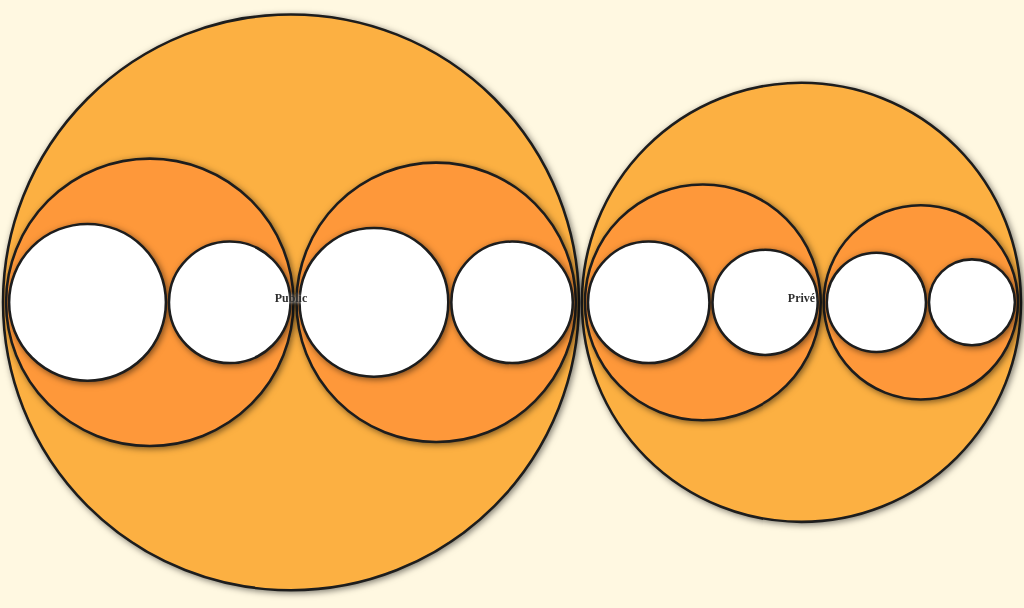
D3 v7 page, settled after 480 driven frames (8 s of simulated time); the page loaded 1 data file(s).


// ── script.js
const width = 1200;  // Largeur du graphique
const height = 950;  // Hauteur du graphique (différente de la largeur pour un rectangle)


// Palette de couleurs vives pour un effet rétro graffiti
const color = d3.scaleLinear()
    .domain([0, 5])
    .range(["#f9c74f", "#f94144", "#90be6d", "#577590", "#f3722c"]) // Jaune, rouge, vert, bleu, orange
    .interpolate(d3.interpolateHcl);

// Charger les données JSON
d3.json("data/data.json").then(function(data) {

  const pack = data => d3.pack()
      .size([width, height])
      .padding(3)
    (d3.hierarchy(data)
      .sum(d => d.value)
      .sort((a, b) => b.value - a.value));

  const root = pack(data);

  const svg = d3.create("svg")
      .attr("viewBox", `-${width / 2} -${height / 2} ${width} ${height}`)
      .attr("width", width)
      .attr("height", height)
      .attr("style", `max-width: 100%; height: auto; display: block; margin: 0 -14px; background-color: #fff8e1; cursor: pointer;`);

  // Ajouter les cercles
  const node = svg.append("g")
    .selectAll("circle")
    .data(root.descendants().slice(1))
    .join("circle")
      .attr("fill", d => d.children ? color(d.depth) : "#ffffff")  // Couleur de remplissage
      .attr("pointer-events", d => !d.children ? "none" : null)
      .attr("r", d => d.r) // Rayon des cercles
      .attr("stroke", "#1d1d1d") // Bordure sombre pour les cercles
      .attr("stroke-width", 3) // Largeur des bordures
      .style("filter", "drop-shadow(2px 2px 4px rgba(0, 0, 0, 0.5))") // Ombre portée
      .on("mouseover", function() {
        d3.select(this)
          .attr("fill", "#ffcc00"); // Changer légèrement la couleur au survol
      })
      .on("mouseout", function() {
        d3.select(this)
          .attr("fill", d => d.children ? color(d.depth) : "#ffffff"); // Revenir à la couleur initiale
      })
      .on("click", (event, d) => focus !== d && (zoom(event, d), event.stopPropagation()));

  // Ajouter les labels des cercles
  const label = svg.append("g")
      .style("font", "14px Comic Sans MS, cursive")
      .attr("pointer-events", "none")
      .attr("text-anchor", "middle")
    .selectAll("text")
    .data(root.descendants())
    .join("text")
      .style("fill-opacity", d => d.parent === root ? 1 : 0)
      .style("display", d => d.parent === root ? "inline" : "none")
      .text(d => d.data.name);

  svg.on("click", (event) => zoom(event, root));

  let focus = root;
  let view;
  zoomTo([focus.x, focus.y, focus.r * 2]);

  function zoomTo(v) {
    const k = width / v[2];
    view = v;
    label.attr("transform", d => `translate(${(d.x - v[0]) * k},${(d.y - v[1]) * k})`);
    node.attr("transform", d => `translate(${(d.x - v[0]) * k},${(d.y - v[1]) * k})`);
    node.attr("r", d => d.r * k);
  }

  function zoom(event, d) {
    const focus0 = focus;
    focus = d;
    const transition = svg.transition()
        .duration(event.altKey ? 7500 : 750)
        .tween("zoom", d => {
          const i = d3.interpolateZoom(view, [focus.x, focus.y, focus.r * 2]);
          return t => zoomTo(i(t));
        });
    label
      .filter(function(d) { return d.parent === focus || this.style.display === "inline"; })
      .transition(transition)
        .style("fill-opacity", d => d.parent === focus ? 1 : 0)
        .on("start", function(d) { if (d.parent === focus) this.style.display = "inline"; })
        .on("end", function(d) { if (d.parent !== focus) this.style.display = "none"; });
  }

  document.getElementById('chart').appendChild(svg.node());
});


### data: data/data.json
{
 "name": "Root",
 "children": [
  {
   "name": "Privé",
   "description": "Secteur privé dans le domaine de la cybe…",
   "children": [
    "{... 3 keys}",
    "{... 3 keys}"
   ]
  },
  {
   "name": "Public",
   "description": "Acteurs publics qui jouent un rôle clé d…",
   "children": [
    "{... 3 keys}",
    "{... 3 keys}"
   ]
  }
 ]
}